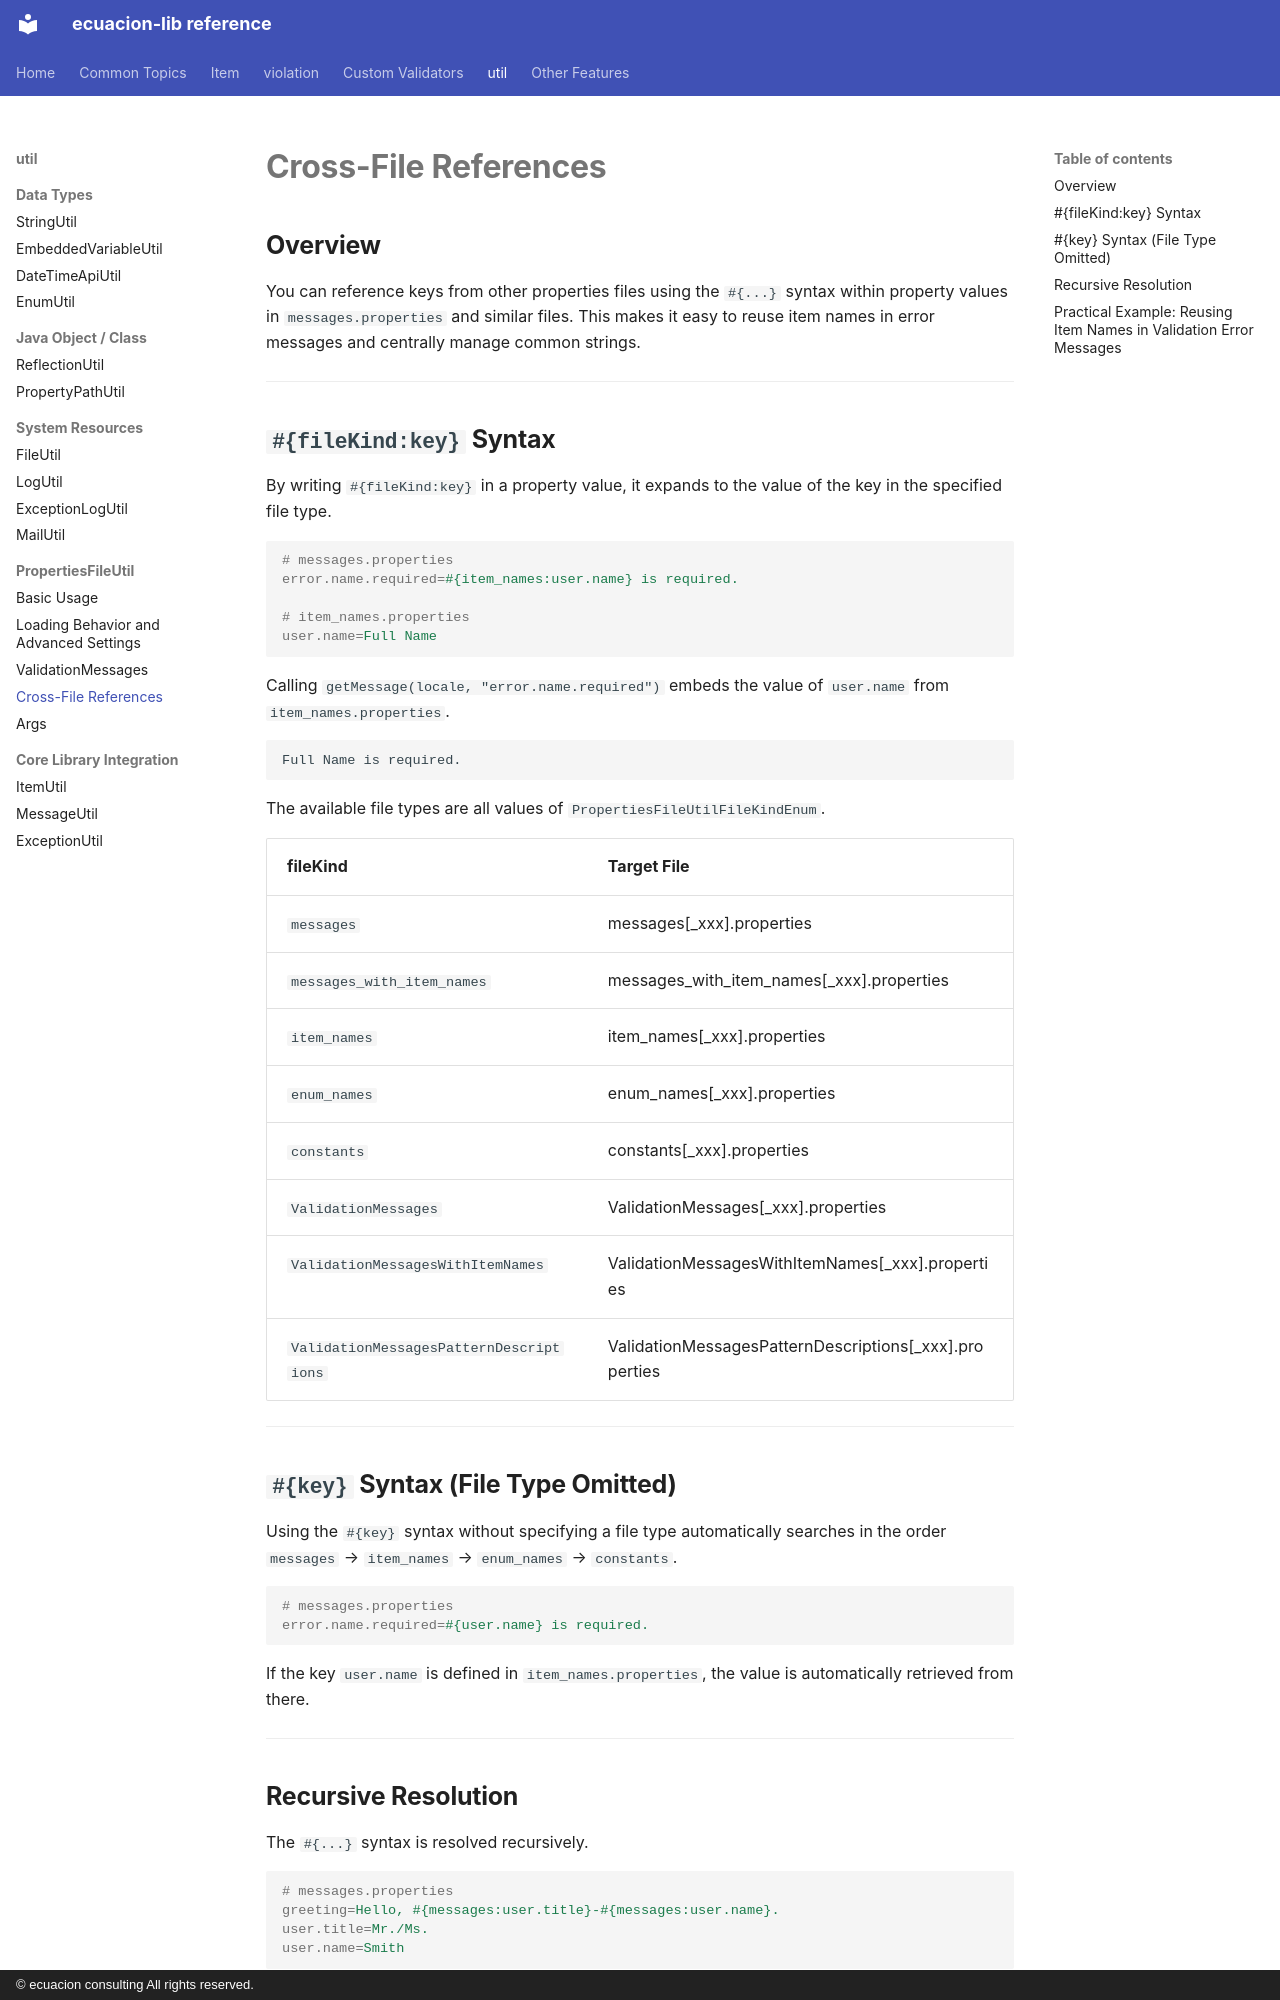

repository: ecuacion-jp/ecuacion-lib · page: properties-file-util/cross-file-reference/index.html · generator: mkdocs · copyright: © ecuacion consulting All rights reserved.

# Cross-File References

## Overview

You can reference keys from other properties files using the `#{...}` syntax within property values
in `messages.properties` and similar files.
This makes it easy to reuse item names in error messages and centrally manage common strings.

---

## `#{fileKind:key}` Syntax

By writing `#{fileKind:key}` in a property value, it expands to the value of the key in the specified file type.

```properties
# messages.properties
error.name.required=#{item_names:user.name} is required.

# item_names.properties
user.name=Full Name
```

Calling `getMessage(locale, "error.name.required")` embeds the value of `user.name` from `item_names.properties`.

```text
Full Name is required.
```

The available file types are all values of `PropertiesFileUtilFileKindEnum`.

| fileKind | Target File |
| --- | --- |
| `messages` | messages[_xxx].properties |
| `messages_with_item_names` | messages_with_item_names[_xxx].properties |
| `item_names` | item_names[_xxx].properties |
| `enum_names` | enum_names[_xxx].properties |
| `constants` | constants[_xxx].properties |
| `ValidationMessages` | ValidationMessages[_xxx].properties |
| `ValidationMessagesWithItemNames` | ValidationMessagesWithItemNames[_xxx].properties |
| `ValidationMessagesPatternDescriptions` | ValidationMessagesPatternDescriptions[_xxx].properties |

---

## `#{key}` Syntax (File Type Omitted)

Using the `#{key}` syntax without specifying a file type automatically searches in the order
`messages` → `item_names` → `enum_names` → `constants`.

```properties
# messages.properties
error.name.required=#{user.name} is required.
```

If the key `user.name` is defined in `item_names.properties`, the value is automatically retrieved from there.

---
